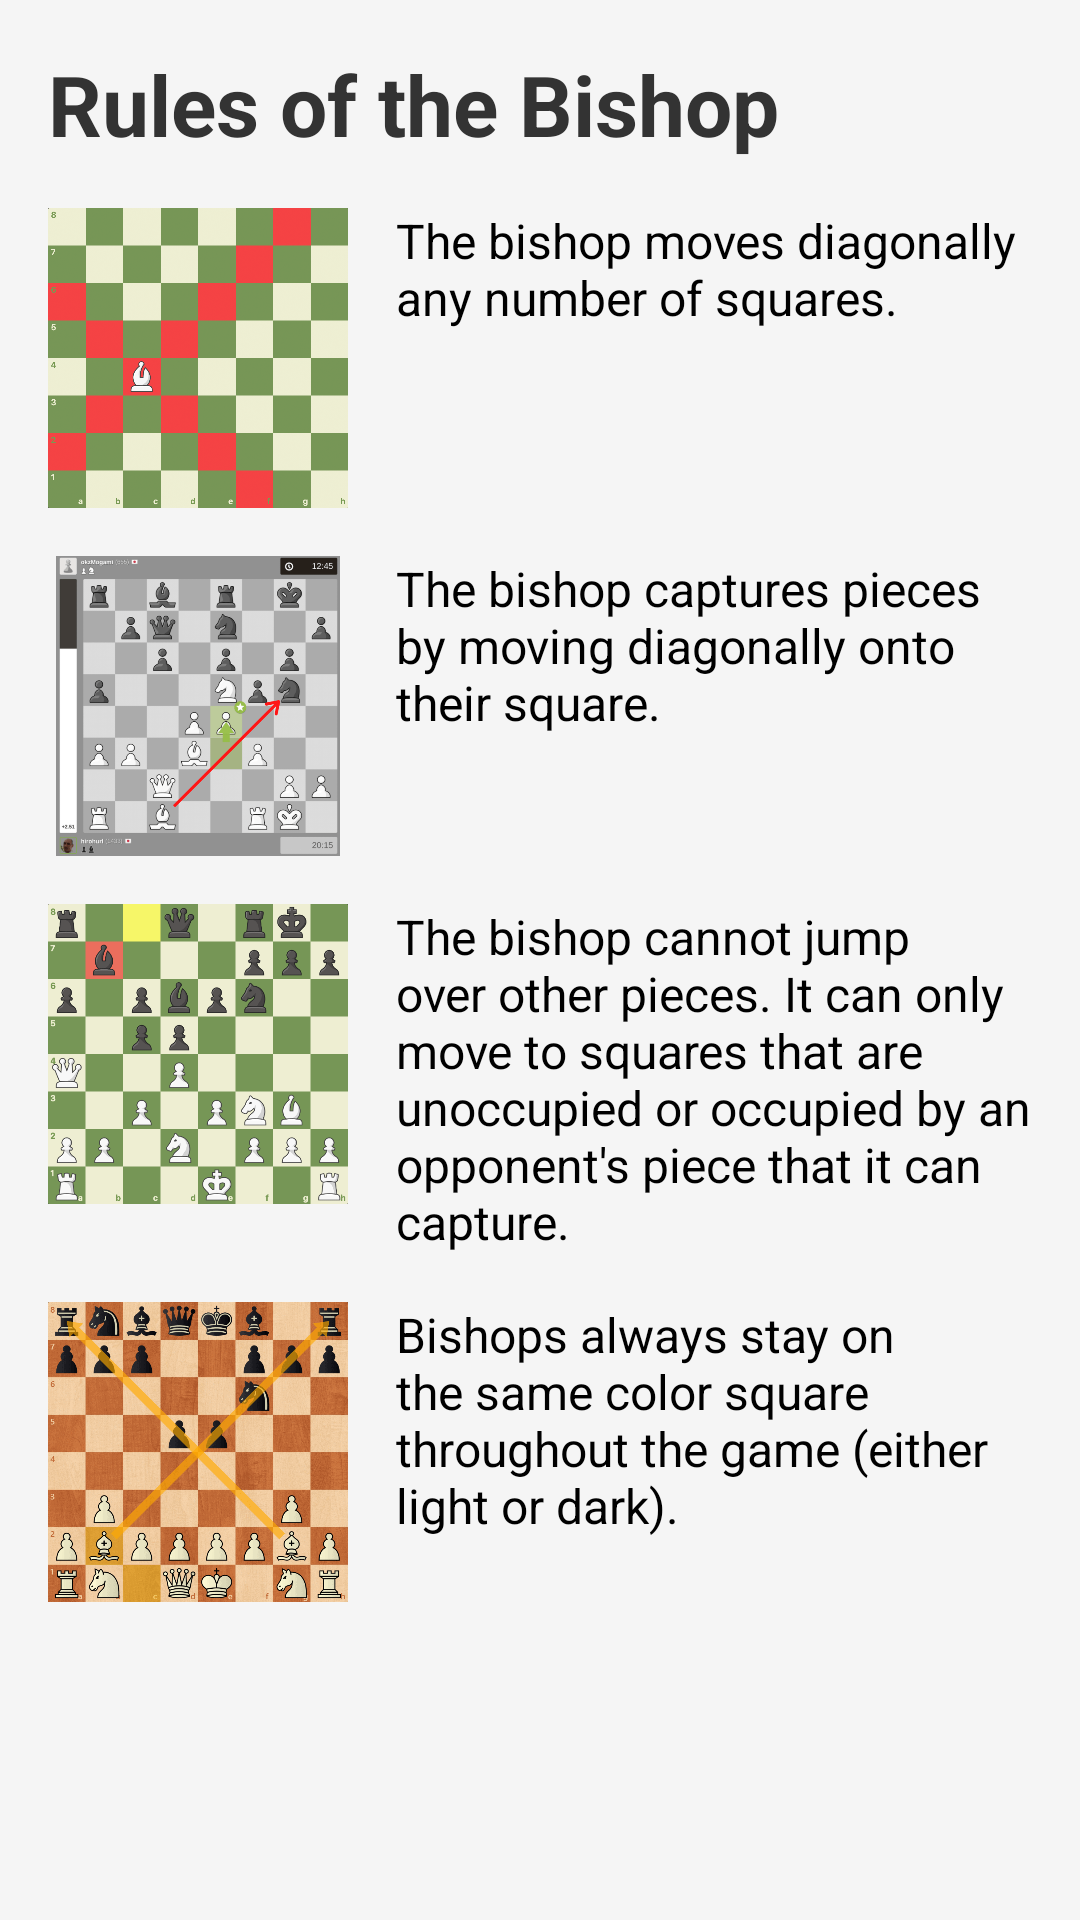

The Android layout XML behind this screen, and the referenced resources:
<!-- AndroidManifest.xml: application theme Theme.Chessdroid -->
<!-- res/layout/bishop_rules.xml -->
<?xml version="1.0" encoding="utf-8"?>
<LinearLayout xmlns:android="http://schemas.android.com/apk/res/android"
    android:layout_width="match_parent"
    android:layout_height="match_parent"
    android:orientation="vertical"
    android:padding="16dp"
    android:background="#F5F5F5">

    
    <TextView
        android:id="@+id/titleTextView"
        android:layout_width="match_parent"
        android:layout_height="wrap_content"
        android:text="@string/rules_bishop"
        android:textSize="28sp"
        android:textStyle="bold"
        android:textColor="#333333"
        android:layout_marginBottom="16dp"/>

    
    <LinearLayout
        android:layout_width="match_parent"
        android:layout_height="wrap_content"
        android:orientation="horizontal"
        android:gravity="start"
        android:layout_marginBottom="16dp">

        
        <ImageView
            android:layout_width="100dp"
            android:layout_height="100dp"
            android:src="@drawable/bishopmov"
            android:scaleType="fitCenter"
            android:layout_marginEnd="16dp"/>

        
        <TextView
            android:layout_width="0dp"
            android:layout_height="wrap_content"
            android:layout_weight="1"
            android:text="@string/bishop_1"
            android:textSize="16sp"
            android:textColor="#000000"/>

    </LinearLayout>

    
    <LinearLayout
        android:layout_width="match_parent"
        android:layout_height="wrap_content"
        android:orientation="horizontal"
        android:gravity="start"
        android:layout_marginBottom="16dp">

        
        <ImageView
            android:layout_width="100dp"
            android:layout_height="100dp"
            android:src="@drawable/bishopattack"
            android:scaleType="fitCenter"
            android:layout_marginEnd="16dp"/>

        
        <TextView
            android:layout_width="0dp"
            android:layout_height="wrap_content"
            android:layout_weight="1"
            android:text="@string/bishop_2"
            android:textSize="16sp"
            android:textColor="#000000"/>

    </LinearLayout>

    
    <LinearLayout
        android:layout_width="match_parent"
        android:layout_height="wrap_content"
        android:orientation="horizontal"
        android:gravity="start"
        android:layout_marginBottom="16dp">

        
        <ImageView
            android:layout_width="100dp"
            android:layout_height="100dp"
            android:src="@drawable/bishopblock"
            android:scaleType="fitCenter"
            android:layout_marginEnd="16dp"/>

        
        <TextView
            android:layout_width="0dp"
            android:layout_height="wrap_content"
            android:layout_weight="1"
            android:text="@string/bishop_3"
            android:textSize="16sp"
            android:textColor="#000000"/>

    </LinearLayout>

    
    <LinearLayout
        android:layout_width="match_parent"
        android:layout_height="wrap_content"
        android:orientation="horizontal"
        android:gravity="start"
        android:layout_marginBottom="16dp">

        
        <ImageView
            android:layout_width="100dp"
            android:layout_height="100dp"
            android:src="@drawable/twobishops"
            android:scaleType="fitCenter"
            android:layout_marginEnd="16dp"/>

        
        <TextView
            android:layout_width="0dp"
            android:layout_height="wrap_content"
            android:layout_weight="1"
            android:text="@string/bishop_4"
            android:textSize="16sp"
            android:textColor="#000000"/>

    </LinearLayout>

</LinearLayout>
<!-- resources referenced by this layout -->
<resources>
  <!-- drawable bishopattack: png bitmap (drawable, 58299 bytes) -->
  <!-- drawable bishopblock: png bitmap (drawable, 26199 bytes) -->
  <!-- drawable bishopmov: png bitmap (drawable, 352985 bytes) -->
  <!-- drawable twobishops: png bitmap (drawable, 215826 bytes) -->
  <string name="bishop_1">The bishop moves diagonally any number of squares.</string>
  <string name="bishop_2">The bishop captures pieces by moving diagonally onto their square.</string>
  <string name="bishop_3">The bishop cannot jump over other pieces. It can only move to squares that are unoccupied or occupied by an opponent\'s piece that it can capture.</string>
  <string name="bishop_4">Bishops always stay on the same color square throughout the game (either light or dark).</string>
  <string name="rules_bishop">Rules of the Bishop</string>
  <style name="Theme.Chessdroid" parent="Base.Theme.Chessdroid" />
  <style name="Base.Theme.Chessdroid" parent="Theme.Material3.DayNight.NoActionBar">
          
          
      </style>
</resources>
